Run: headless pygame with SDL's dummy video driver; simulated clock (each Clock.tick advances the game by its frame time, no real sleeping); random seed 0; keys injected as events and as key.get_pressed() state; no mouse input.
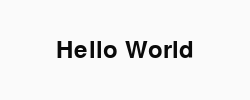
Frame 1 of 4 · flips 1–60 · no input
Frame 2 of 4 · flips 61–180 · tapped SPACE, RETURN · held RIGHT (→), D · screen unchanged from frame 1, image omitted
Frame 3 of 4 · flips 181–300 · held DOWN (↓), S · screen unchanged from frame 2, image omitted
Frame 4 of 4 · flips 301–420 · held LEFT (←), A, UP (↑), W · screen unchanged from frame 3, image omitted

The pygame program that drew these frames:

#!/usr/bin/env python

import pygame
from pygame.locals import QUIT

import sys


def main():
    pygame.init()

    width, height = 250, 100
    size = width, height

    screen = pygame.display.set_mode(size)

    pygame.display.set_caption('Hello Pygame')

    background = pygame.Surface(screen.get_size()).convert()
    background.fill((250, 250, 250))

    font = pygame.font.Font(None, 36)
    text = font.render('Hello World', 1, (10, 10, 10))
    textpos = text.get_rect()
    textpos.centerx = background.get_rect().centerx
    textpos.centery = background.get_rect().centery
    background.blit(text, textpos)

    screen.blit(background, (0, 0))
    pygame.display.flip()

    while True:
        for event in pygame.event.get():
            if event.type == QUIT:
                sys.exit()

        screen.blit(background, (0, 0))
        pygame.display.flip()

if __name__ == '__main__':
    main()
